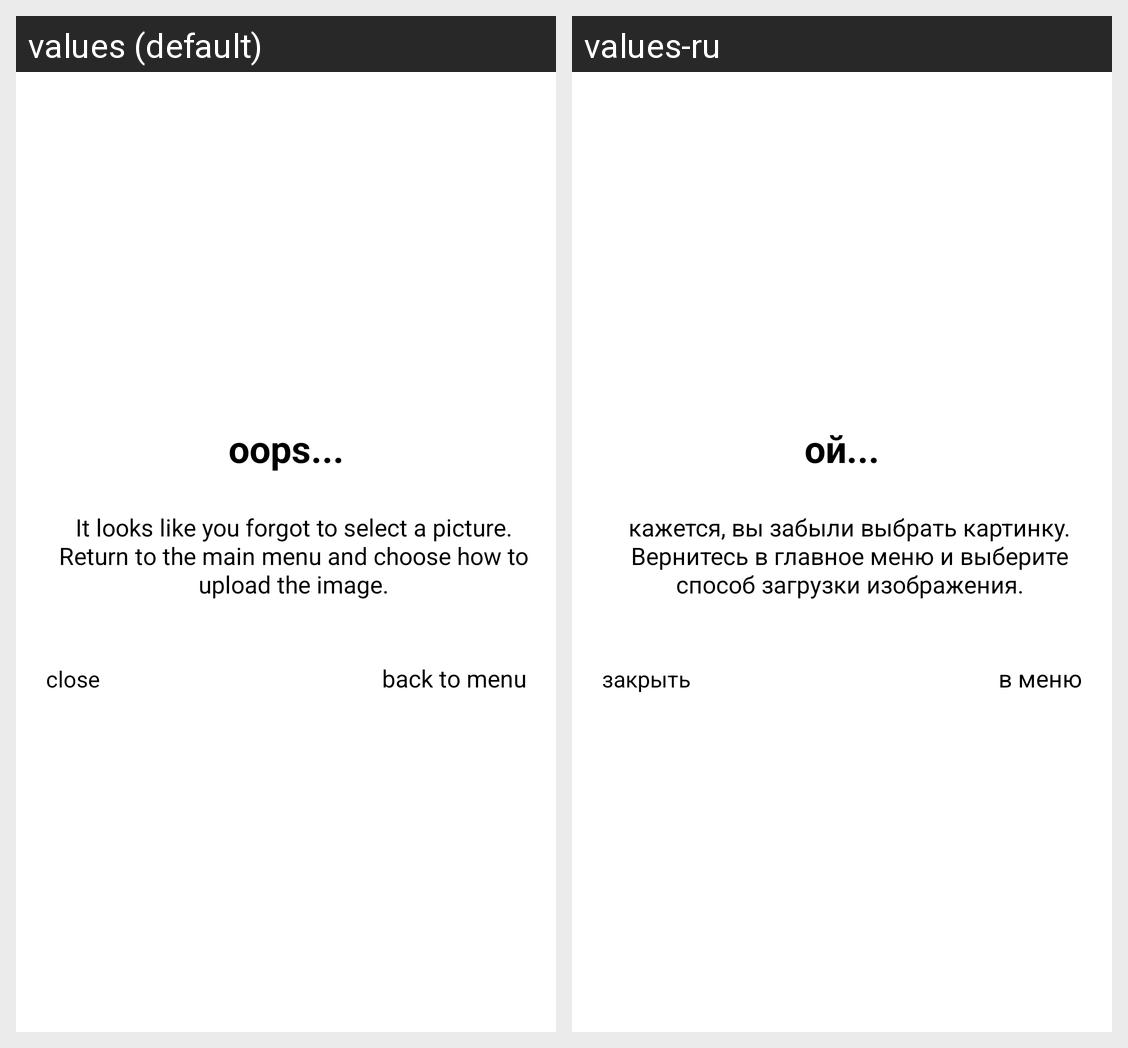

Here is an Android app screen in its default locale and in the app's own translations. Write out the translated-string differences for the strings that appear on this screen.
Android screen res/layout/poput_menu.xml rendered under 2 locales, left to right: values (default), values-ru. Device: Nexus 5 (rendered at 1080×1920; each locale shown at half size, 540×960, under a caption strip naming it); theme Theme.ArchirectureObjects.
Strings drawn on this screen, with the default value and each locale's value (text and hints the layout hard-codes, and strings that could not be matched under every locale, appear in the picture but are not listed):

oops
  values: oops...
  values-ru: ой...

oopstext
  values: It looks like you forgot to select a picture. Return to the main menu and choose how to upload the image.
  values-ru: кажется, вы забыли выбрать картинку. Вернитесь в главное меню и выберите способ загрузки изображения.

close
  values: close
  values-ru: закрыть

backtomenu
  values: back to menu
  values-ru: в меню
